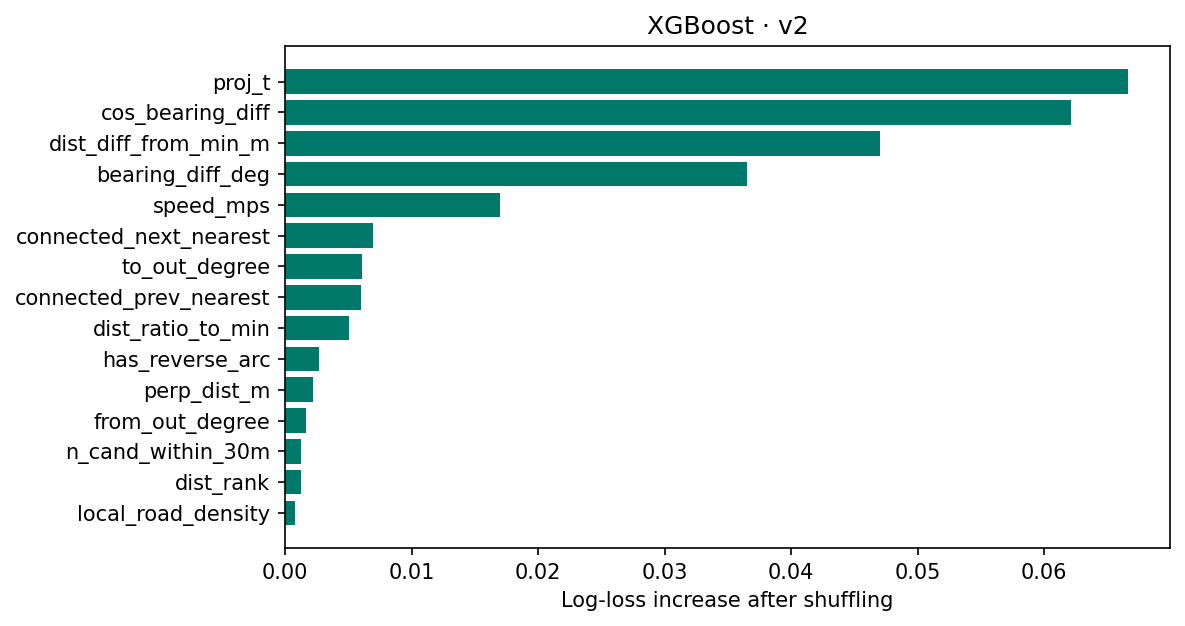

Values plotted in this chart, from the file beside it:
feature, importance, std
proj_t, 0.06662, 0.003364
cos_bearing_diff, 0.06209, 0.002265
dist_diff_from_min_m, 0.04701, 0.002137
bearing_diff_deg, 0.0365, 0.001737
speed_mps, 0.01696, 0.000333
connected_next_nearest, 0.006936, 0.0004065
to_out_degree, 0.006067, 0.0007097
connected_prev_nearest, 0.006038, 0.0003705
dist_ratio_to_min, 0.005039, 0.0003282
has_reverse_arc, 0.002667, 0.0004578
perp_dist_m, 0.002225, 0.0006471
from_out_degree, 0.001634, 0.0002344
n_cand_within_30m, 0.001278, 5.6763023128302454e-05
dist_rank, 0.00125, 2.4918867760287798e-05
local_road_density, 0.0007809, 9.896200519709859e-05
arc_len_m, 0.0007543, 0.0004072
dist_to_end_m, 0.0006252, 3.7819469210370974e-05
dist_to_start_m, 0.0005789, 5.6769868986957375e-05
same_as_next_nearest, 0.0005703, 3.134462376045214e-05
dist_zscore, 0.0004914, 0.0001431
n_cand_within_15m, 0.0004198, 4.6092695155395336e-05
accel_mps2, 0.0003818, 3.737063100786478e-05
same_as_prev_nearest, 0.0003087, 5.905295995711114e-05
to_in_degree, 8.915861447652181e-07, 2.4411634766140618e-05
is_fallback_cand, 0.0, 0.0
gps_gap_flag, -7.698933283487956e-08, 5.65241112149807e-08
dt_s, -1.2887020905812582e-05, 1.0987836339166304e-05
